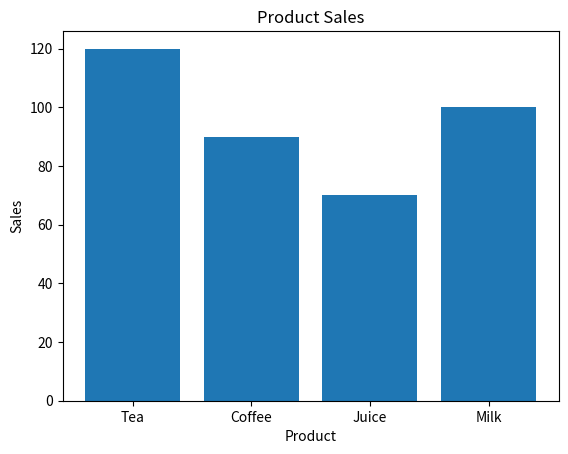
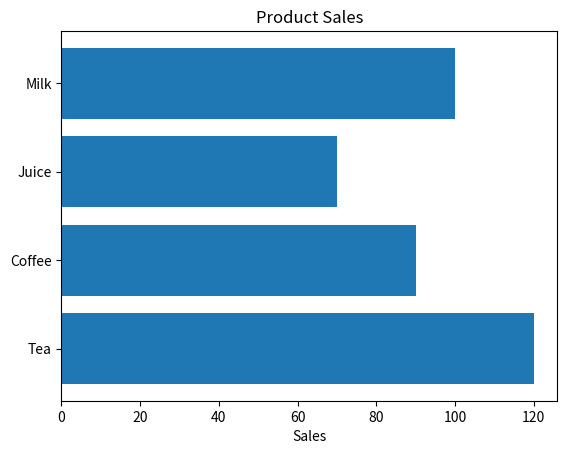
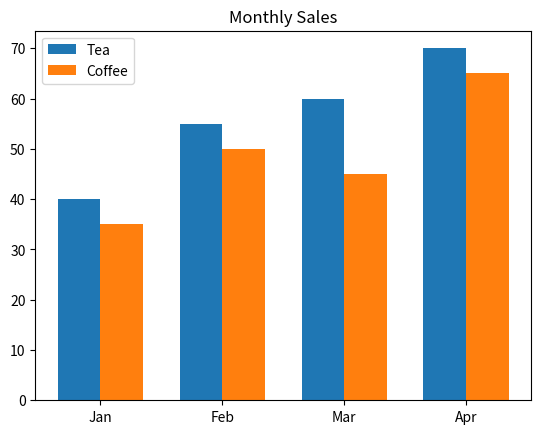
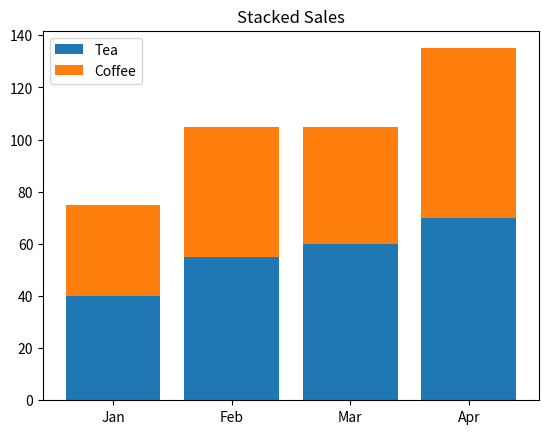
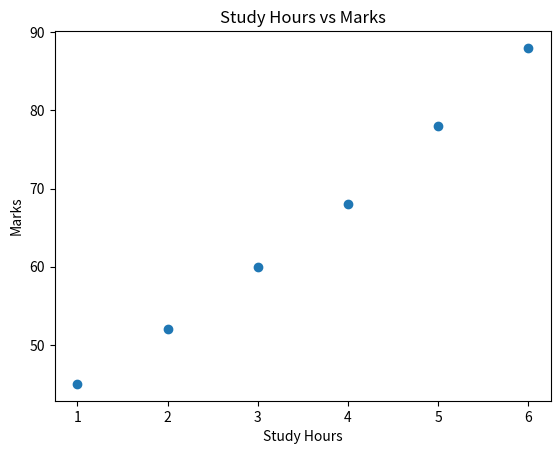
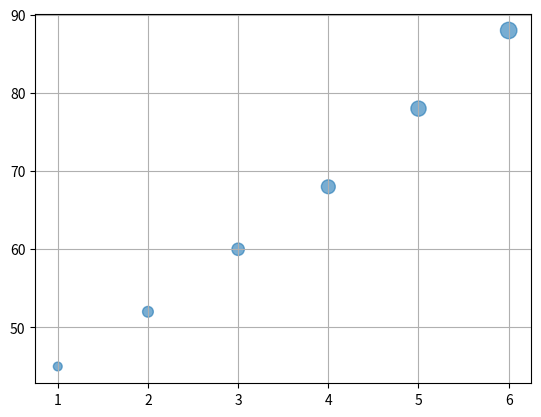
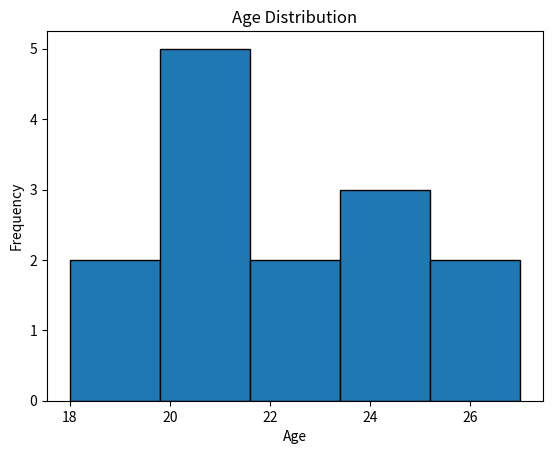
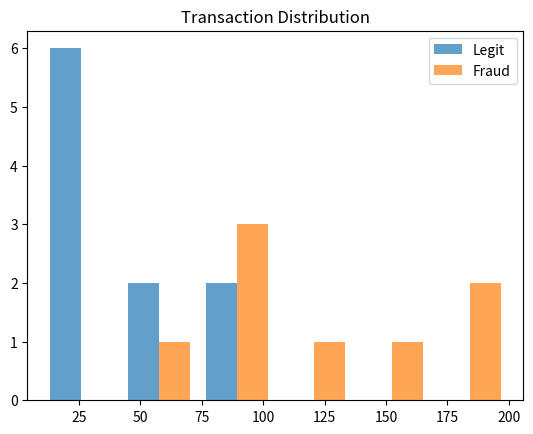
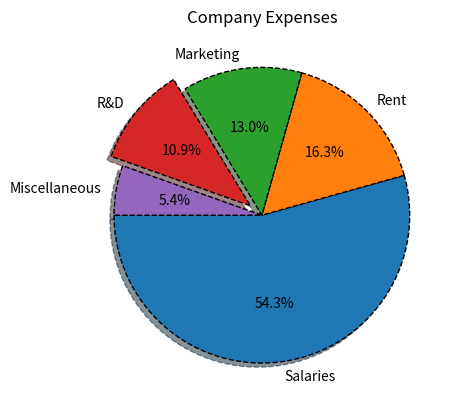
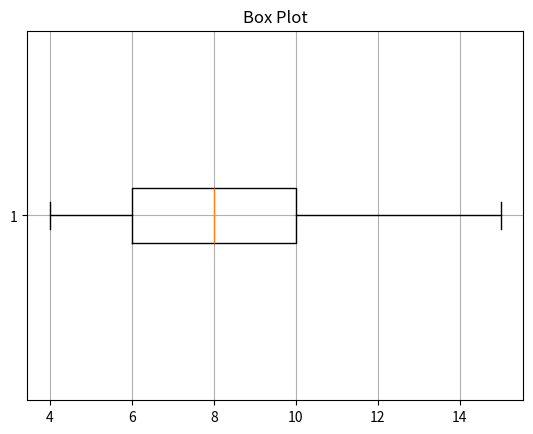

Here is the Python script that generated these plots, in order:
import matplotlib.pyplot as plt

products = ["Tea", "Coffee", "Juice", "Milk"]
sales = [120, 90, 70, 100]

plt.bar(products, sales)
plt.title("Product Sales")
plt.xlabel("Product")
plt.ylabel("Sales")
plt.show()


plt.barh(products, sales)
plt.title("Product Sales")
plt.xlabel("Sales")
plt.show()


import numpy as np

months = ["Jan", "Feb", "Mar", "Apr"]
tea = [40, 55, 60, 70]
coffee = [35, 50, 45, 65]

x = np.arange(len(months))
width = 0.35

plt.bar(x - width/2, tea, width, label="Tea")
plt.bar(x + width/2, coffee, width, label="Coffee")

plt.xticks(x, months)
plt.legend()
plt.title("Monthly Sales")
plt.show()


plt.bar(months, tea, label="Tea")
plt.bar(months, coffee, bottom=tea, label="Coffee")

plt.title("Stacked Sales")
plt.legend()
plt.show()


study_hours = [1, 2, 3, 4, 5, 6]
marks = [45, 52, 60, 68, 78, 88]

plt.scatter(study_hours, marks)

plt.xlabel("Study Hours")
plt.ylabel("Marks")
plt.title("Study Hours vs Marks")
plt.show()


sizes = [40, 60, 80, 100, 120, 140]

plt.scatter(study_hours, marks, s=sizes, alpha=0.6)
plt.grid(True)
plt.show()


ages = [18, 19, 20, 20, 21, 21, 21, 22, 23, 24, 24, 25, 26, 27]

plt.hist(ages, bins=5, edgecolor="black")

plt.xlabel("Age")
plt.ylabel("Frequency")
plt.title("Age Distribution")
plt.show()


legit_transactions = [10, 20, 25, 30, 35, 40, 50, 60, 75, 90]
fraud_transactions = [70, 80, 90, 100, 120, 150, 180, 200]

plt.hist(
    [legit_transactions, fraud_transactions],
    bins=6,
    label=["Legit", "Fraud"],
    alpha=0.7
)

plt.title("Transaction Distribution")
plt.legend()
plt.show()


expenses = ["Salaries", "Rent", "Marketing", "R&D", "Miscellaneous"]
amounts = [500, 150, 120, 100, 50]

explode = [0, 0, 0, 0.1, 0]

plt.pie(
    amounts,
    labels=expenses,
    autopct="%1.1f%%",
    explode=explode,
    startangle=180,
    shadow=True,
    wedgeprops={
        "edgecolor": "black",
        "linewidth": 1,
        "linestyle": "--"
    }
)

plt.title("Company Expenses")
plt.show()


data = [7, 8, 5, 6, 9, 4, 10, 12, 15]

plt.boxplot(data, vert=False)
plt.grid(True)
plt.title("Box Plot")
plt.show()
